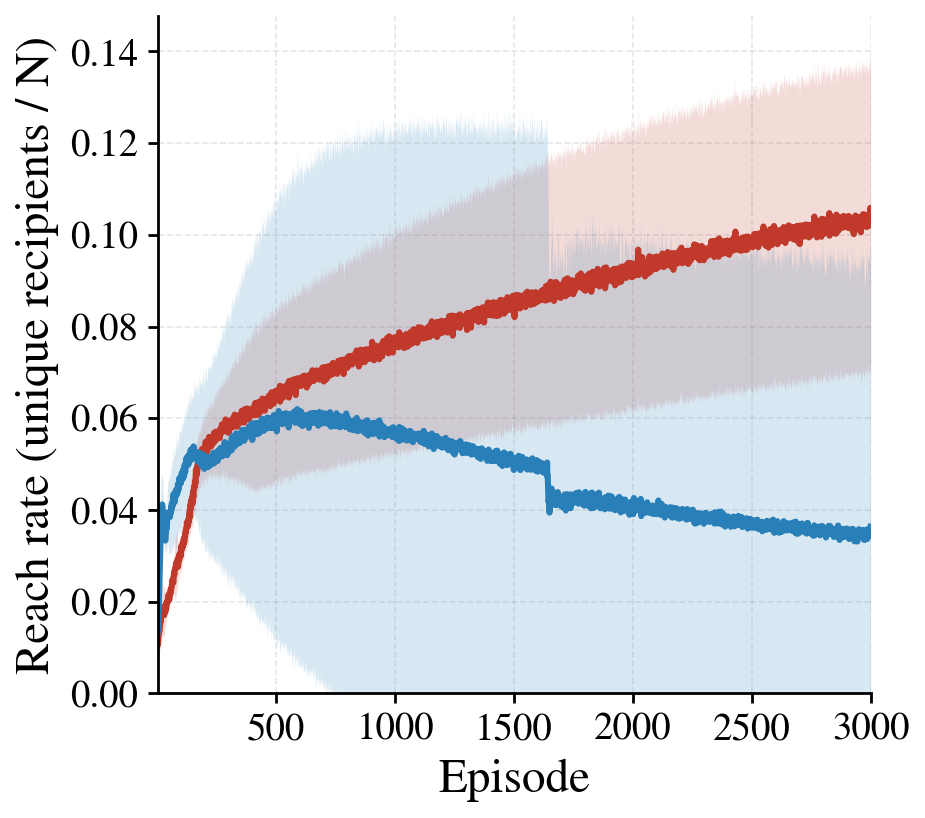

Values plotted in this chart, from the file beside it:
episode, reach_rate_M_mean, reach_rate_M_std, reach_rate_F_mean, reach_rate_F_std
1, 0.01058, 0.003875, 0.01327, 0.002685
2, 0.01052, 0.004167, 0.0143, 0.002701
3, 0.01147, 0.004096, 0.01521, 0.003614
4, 0.01207, 0.004358, 0.01707, 0.003334
5, 0.01251, 0.004584, 0.01797, 0.003983
6, 0.01315, 0.004748, 0.0197, 0.005224
7, 0.01374, 0.005024, 0.02179, 0.005354
8, 0.01343, 0.004832, 0.02305, 0.005767
9, 0.01437, 0.00518, 0.0256, 0.006332
10, 0.01497, 0.005142, 0.02769, 0.006328
11, 0.01473, 0.005435, 0.03043, 0.007116
12, 0.01651, 0.00541, 0.03203, 0.007537
13, 0.01547, 0.00537, 0.03428, 0.007707
14, 0.01627, 0.005654, 0.03577, 0.008073
15, 0.01652, 0.005721, 0.03808, 0.007276
16, 0.01672, 0.005594, 0.03952, 0.007391
17, 0.01741, 0.005742, 0.04023, 0.008084
18, 0.01819, 0.005888, 0.0393, 0.006949
19, 0.01799, 0.005732, 0.04095, 0.006636
20, 0.01795, 0.005746, 0.04119, 0.00651
21, 0.01877, 0.005778, 0.04076, 0.006854
22, 0.01822, 0.005789, 0.04036, 0.006487
23, 0.01777, 0.005659, 0.0392, 0.005128
24, 0.01817, 0.00539, 0.03836, 0.004469
25, 0.01741, 0.005462, 0.03728, 0.004966
26, 0.01808, 0.005295, 0.03729, 0.004276
27, 0.01771, 0.00543, 0.03666, 0.003752
28, 0.01704, 0.004837, 0.0352, 0.002852
29, 0.01747, 0.004598, 0.0351, 0.002705
30, 0.0179, 0.004554, 0.03377, 0.002524
31, 0.01791, 0.00458, 0.03426, 0.002775
32, 0.01894, 0.004314, 0.03431, 0.002409
33, 0.01772, 0.003498, 0.03332, 0.004592
34, 0.01869, 0.003822, 0.03432, 0.004078
35, 0.01936, 0.004863, 0.03455, 0.00308
36, 0.01909, 0.00349, 0.03517, 0.004449
37, 0.01847, 0.002925, 0.03577, 0.005451
38, 0.0196, 0.003391, 0.03721, 0.006005
39, 0.01988, 0.003008, 0.03602, 0.004706
40, 0.01973, 0.003827, 0.03717, 0.004062
41, 0.01963, 0.002586, 0.03765, 0.006271
42, 0.02015, 0.002837, 0.03831, 0.005723
43, 0.02037, 0.003048, 0.03932, 0.005606
44, 0.02024, 0.002978, 0.03857, 0.007391
45, 0.02046, 0.003073, 0.03943, 0.007097
46, 0.02127, 0.002501, 0.03884, 0.007185
47, 0.02051, 0.002387, 0.03871, 0.007618
48, 0.02157, 0.002118, 0.03893, 0.008687
49, 0.02101, 0.0017, 0.03915, 0.008073
50, 0.0204, 0.001689, 0.03903, 0.008621
51, 0.02166, 0.001683, 0.03917, 0.007673
52, 0.02172, 0.00182, 0.039, 0.008139
53, 0.0216, 0.001791, 0.03847, 0.008193
54, 0.02171, 0.001536, 0.03942, 0.008635
55, 0.02181, 0.00162, 0.0393, 0.009397
56, 0.02274, 0.002301, 0.03972, 0.008238
57, 0.02235, 0.001542, 0.0396, 0.009332
58, 0.02288, 0.002134, 0.04071, 0.009563
59, 0.02305, 0.002308, 0.03995, 0.009107
60, 0.02325, 0.002491, 0.04099, 0.01019
... 2,940 more rows
